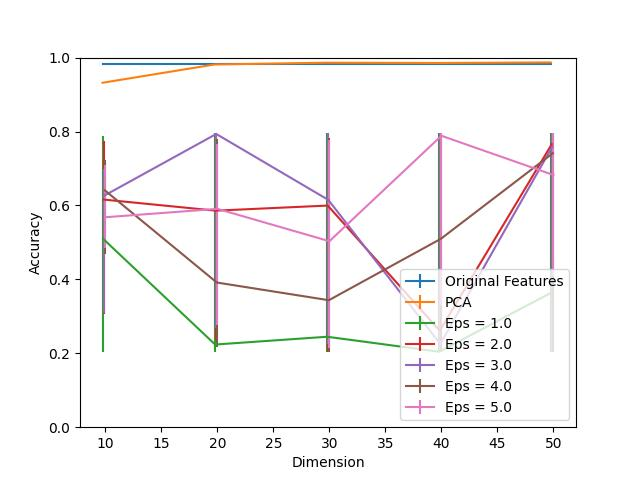

The file beside this chart, header and first rows:
Dimension, PCA, Eps = 1.0, Eps = 1.0 25, Eps = 1.0 75, Eps = 2.0, Eps = 2.0 25, Eps = 2.0 75, Eps = 3.0, Eps = 3.0 25, Eps = 3.0 75, Eps = 4.0, Eps = 4.0 25, Eps = 4.0 75, Eps = 5.0, Eps = 5.0 25, Eps = 5.0 75, Original Features
10, 0.9319, 0.5097, 0.3055, 0.2788, 0.6159, 0.3104, 0.1596, 0.6264, 0.3177, 0.07293, 0.641, 0.1718, 0.08266, 0.5681, 0.08347, 0.141, 0.9838
20, 0.9814, 0.2237, 0.01945, 0.5721, 0.5859, 0.3509, 0.2099, 0.7934, 0.5259, 0.002431, 0.3914, 0.175, 0.3882, 0.5908, 0.3144, 0.1767, 0.9838
30, 0.9862, 0.2447, 0.04052, 0.5511, 0.5997, 0.3955, 0.1961, 0.6151, 0.3906, 0.1807, 0.3436, 0.1394, 0.44, 0.5032, 0.2877, 0.2731, 0.9838
40, 0.9854, 0.2042, 0.0, 0.5916, 0.2609, 0.05673, 0.5348, 0.2253, 0.02107, 0.5705, 0.5097, 0.3055, 0.2861, 0.7885, 0.4571, 0.007293, 0.9838
50, 0.987, 0.3639, 0.1596, 0.4319, 0.7658, 0.5616, 0.02998, 0.7593, 0.5551, 0.03647, 0.7415, 0.5373, 0.05429, 0.6823, 0.2731, 0.1135, 0.9838
